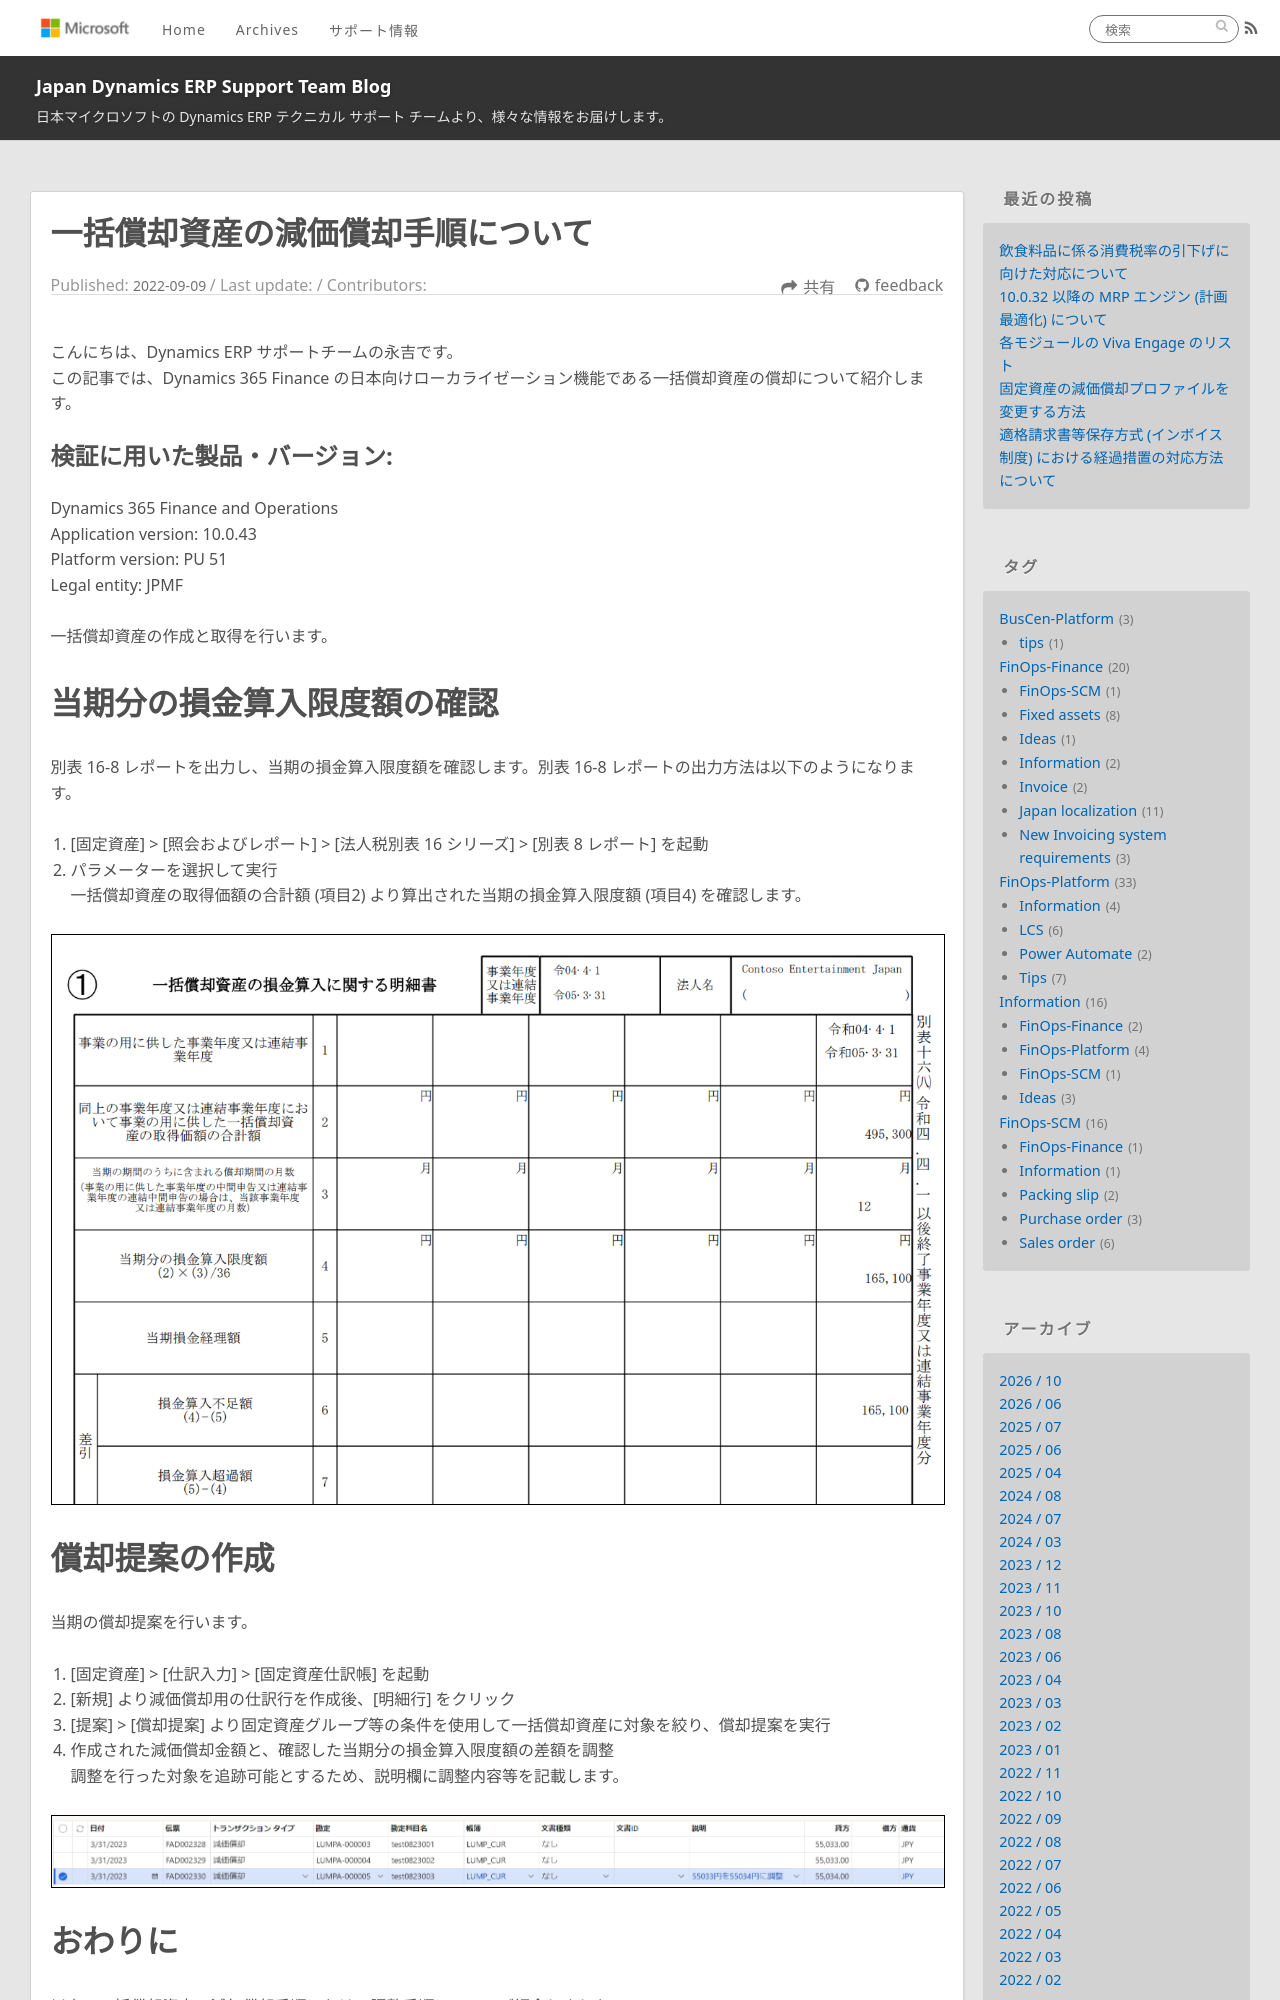

repository: jpd365erpsup/blog · page: FinOps-Finance/lumpsum-asset-depreciation-issue/index.html · generator: jekyll

---
title: 一括償却資産の減価償却手順について
date: 2022-09-09
tags:
  - FinOps-Finance
  - Fixed assets
disableDisclaimer: false
---

こんにちは、Dynamics ERP サポートチームの永吉です。  
この記事では、Dynamics 365 Finance の日本向けローカライゼーション機能である一括償却資産の償却について紹介します。

<!-- more -->
## 検証に用いた製品・バージョン:
Dynamics 365 Finance and Operations  
Application version: 10.0.43  
Platform version: PU 51  
Legal entity: JPMF 

# 固定資産の作成、取得

一括償却資産の作成と取得を行います。

# 当期分の損金算入限度額の確認

別表 16-8 レポートを出力し、当期の損金算入限度額を確認します。別表 16-8 レポートの出力方法は以下のようになります。
1. [固定資産] > [照会およびレポート] > [法人税別表 16 シリーズ] > [別表 8 レポート] を起動
1. パラメーターを選択して実行
一括償却資産の取得価額の合計額 (項目2) より算出された当期の損金算入限度額 (項目4) を確認します。

![](./lumpsum-asset-depreciation-issue/lumpsum-asset-depreciation-issue1.png)
